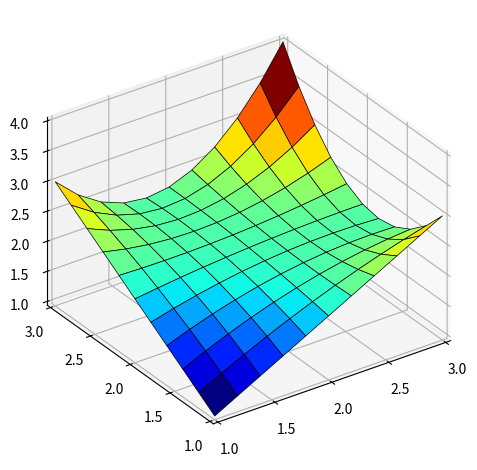

Reproduce this figure in Python.
#
# Une surface NURBS
# [redacted]
# [redacted]
#

import numpy as np
import matplotlib 
import matplotlib.pyplot as plt 
import mpl_toolkits.mplot3d 

# =========================================================================

def b(t,T,i,p):
  if p == 0:
    return (T[i] <= t)*(t < T[i+1])
  else:
    u  = 0.0 if T[i+p ]  == T[i]   else (t-T[i])/(T[i+p]- T[i]) * b(t,T,i,p-1)
    u += 0.0 if T[i+p+1] == T[i+1] else (T[i+p+1]-t)/(T[i+p+1]-T[i+1]) * b(t,T,i+1,p-1)
    return u

# ============================= mainProgram ===============================

X = [[1,2,3],[1,2,3],[1,2,3]]
Y = [[1,1,1],[2,2,2],[3,3,3]]
Z = [[1,2,3],[2,3,1],[3,1,4]]
T = [0.1,0,0,1,1,1.1]
S = [0.1,0,0,1,1,1.1]
p = 2; n = 5

t = np.arange(T[p],T[n-p]+0.05,0.1)
s = np.arange(S[p],S[n-p]+0.05,0.1)
Bt = np.zeros((n-p,len(t)))
Bs = np.zeros((n-p,len(s)))
for i in range(0,n-p):
  Bt[i,:] = b(t,T,i,p)
  Bs[i,:] = b(s,S,i,p)

x = Bs.T @ X @ Bt
y = Bs.T @ Y @ Bt
z = Bs.T @ Z @ Bt

matplotlib.rcParams['toolbar'] = 'None'
myColorMap = matplotlib.cm.jet

plt.figure("Surface NURBS")
ax = plt.axes(projection='3d',proj_type='ortho',azim=235)
ax.plot_surface(x,y,z,alpha=1,cmap=myColorMap,linewidth=0.5,edgecolors='k')
ax.set_xticks([1,1.5,2,2.5,3])
ax.set_yticks([1,1.5,2,2.5,3])
ax.set_zticks([1,1.5,2,2.5,3,3.5,4])
ax.margins(x=0,y=0,z=0)
plt.tight_layout()
plt.show()


# =========================================================================
